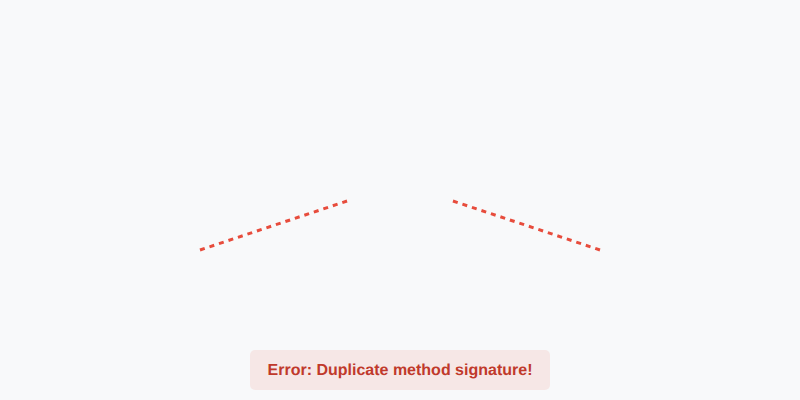
t = 0.00 s
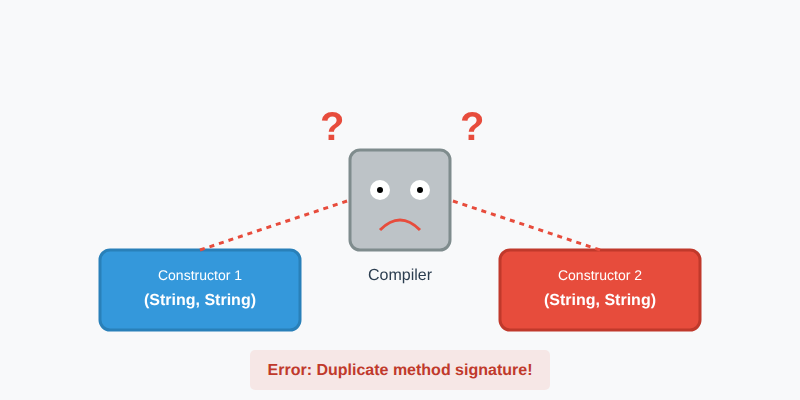
t = 1.90 s
t = 2.10 s: frame unchanged from t = 1.90 s, image omitted
t = 2.30 s: frame unchanged from t = 1.90 s, image omitted
t = 2.50 s: frame unchanged from t = 1.90 s, image omitted
t = 2.70 s: frame unchanged from t = 1.90 s, image omitted

The animated SVG that drew these frames (rendered in a browser with its animation timeline set to each time). Animation: 1 CSS @keyframes rule; one cycle of 2.70 s.

<svg width="800" height="400" xmlns="http://www.w3.org/2000/svg">
  <style>
    @keyframes fadeIn {
      0% { opacity: 0; }
      100% { opacity: 1; }
    }
    .animated-g {
      opacity: 0;
      animation: fadeIn 0.8s ease-out forwards;
    }
    /* Add sequential delays */
    .animated-g:nth-of-type(1) { animation-delay: 0.1s; }
    .animated-g:nth-of-type(2) { animation-delay: 0.3s; }
    .animated-g:nth-of-type(3) { animation-delay: 0.5s; }
    .animated-g:nth-of-type(4) { animation-delay: 0.7s; }
    .animated-g:nth-of-type(5) { animation-delay: 0.9s; }
    .animated-g:nth-of-type(6) { animation-delay: 1.1s; }
    .animated-g:nth-of-type(7) { animation-delay: 1.3s; }
    .animated-g:nth-of-type(8) { animation-delay: 1.5s; }
    .animated-g:nth-of-type(9) { animation-delay: 1.7s; }
    .animated-g:nth-of-type(10) { animation-delay: 1.9s; }
  </style>

  <!-- Background -->
  <rect width="800" height="400" fill="#f8f9fa"/>

  <!-- Confused Compiler Robot -->
  <g class="animated-g" transform="translate(300, 100)">
    <rect x="50" y="50" width="100" height="100" rx="10" fill="#bdc3c7" stroke="#7f8c8d" stroke-width="3"/> <!-- Head -->
    <circle cx="80" cy="90" r="10" fill="white"/> <!-- Eye L -->
    <circle cx="120" cy="90" r="10" fill="white"/> <!-- Eye R -->
    <circle cx="80" cy="90" r="3" fill="black"/> <!-- Pupil L -->
    <circle cx="120" cy="90" r="3" fill="black"/> <!-- Pupil R -->
    <path d="M80,130 Q100,110 120,130" stroke="#e74c3c" stroke-width="3" fill="none"/> <!-- Frown -->
    
    <!-- Confusion marks -->
    <text x="20" y="40" font-family="Arial, sans-serif" font-size="40" fill="#e74c3c" font-weight="bold">?</text>
    <text x="160" y="40" font-family="Arial, sans-serif" font-size="40" fill="#e74c3c" font-weight="bold">?</text>
    
    <text x="100" y="180" font-family="Arial, sans-serif" font-size="16" text-anchor="middle" fill="#2c3e50">Compiler</text>
  </g>

  <!-- Ambiguous Inputs -->
  <g class="animated-g" transform="translate(100, 250)">
    <rect width="200" height="80" rx="10" fill="#3498db" stroke="#2980b9" stroke-width="3"/>
    <text x="100" y="30" font-family="Arial, sans-serif" font-size="14" text-anchor="middle" fill="white">Constructor 1</text>
    <text x="100" y="55" font-family="Arial, sans-serif" font-size="16" text-anchor="middle" fill="white" font-weight="bold">(String, String)</text>
  </g>

  <g class="animated-g" transform="translate(500, 250)">
    <rect width="200" height="80" rx="10" fill="#e74c3c" stroke="#c0392b" stroke-width="3"/>
    <text x="100" y="30" font-family="Arial, sans-serif" font-size="14" text-anchor="middle" fill="white">Constructor 2</text>
    <text x="100" y="55" font-family="Arial, sans-serif" font-size="16" text-anchor="middle" fill="white" font-weight="bold">(String, String)</text>
  </g>

  <!-- Error Connection -->
  <line x1="200" y1="250" x2="350" y2="200" stroke="#e74c3c" stroke-width="3" stroke-dasharray="5,5"/>
  <line x1="600" y1="250" x2="450" y2="200" stroke="#e74c3c" stroke-width="3" stroke-dasharray="5,5"/>

  <!-- Error Message -->
  <rect x="250" y="350" width="300" height="40" rx="5" fill="#e74c3c" opacity="0.1"/>
  <text x="400" y="375" font-family="Arial, sans-serif" font-size="16" text-anchor="middle" fill="#c0392b" font-weight="bold">Error: Duplicate method signature!</text>

</svg>
